Run: headless pygame with SDL's dummy video driver; simulated clock (each Clock.tick advances the game by its frame time, no real sleeping); random seed 0; keys injected as events and as key.get_pressed() state; no mouse input.
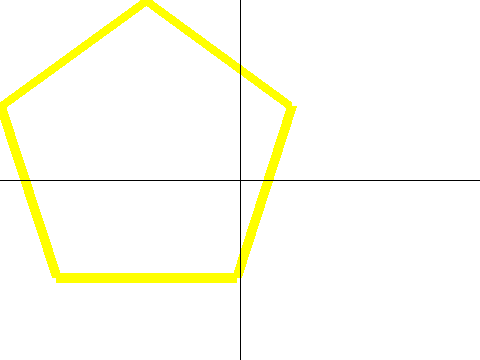
Frame 1 of 4 · flips 1–60 · no input
Frame 2 of 4 · flips 61–180 · tapped SPACE, RETURN · held RIGHT (→), D · screen unchanged from frame 1, image omitted
Frame 3 of 4 · flips 181–300 · held DOWN (↓), S · screen unchanged from frame 2, image omitted
Frame 4 of 4 · flips 301–420 · held LEFT (←), A, UP (↑), W · screen unchanged from frame 3, image omitted

The pygame program that drew these frames:

import pygame

pygame.init()

background = pygame.display.set_mode((480,360))
pygame.display.set_caption("hansungrun")

play = True

x = background.get_size()[0]//2
y = background.get_size()[1]//2

while play:
    for event in pygame.event.get():
        if event.type == pygame.QUIT:
            play = False

    background.fill((255,255,255))

    # pygame.draw.line(background, (0,0,0), (240,0), (240,360),3)
    # pygame.draw.line(background, (0,0,0), (0,180), (480,180),3)
    
    # pygame.draw.line(background, (0,0,0), (0,0), (480,360),5)
    # pygame.draw.line(background, (0,0,0), (0,360), (480,0),5)
    
    # for i in range(0,480,30):
    #     pygame.draw.line(background, (0,0,0), (i,0), (i,360))
    # for i in range(0,360,30):
    #     pygame.draw.line(background, (0,0,0), (0,i), (480,i))
    
    # pygame.draw.circle(background,(255,0,0), (240,180),50,5)
    # pygame.draw.rect(background,(0,255,0),(240,180,100,50),5)
    # pygame.draw.ellipse(background,(0,255,0),(100,200,100,50),5)
    
    pygame.draw.polygon(background, (255,255,0), ((146,0),(291,106),(236,277),(56,277),(0,106)),10)

    pygame.draw.line(background, (0,0,0), (x,0),(x,y*2))
    pygame.draw.line(background, (0,0,0), (0,y),(x*2,y))

    pygame.display.update()

pygame.quit()
    
